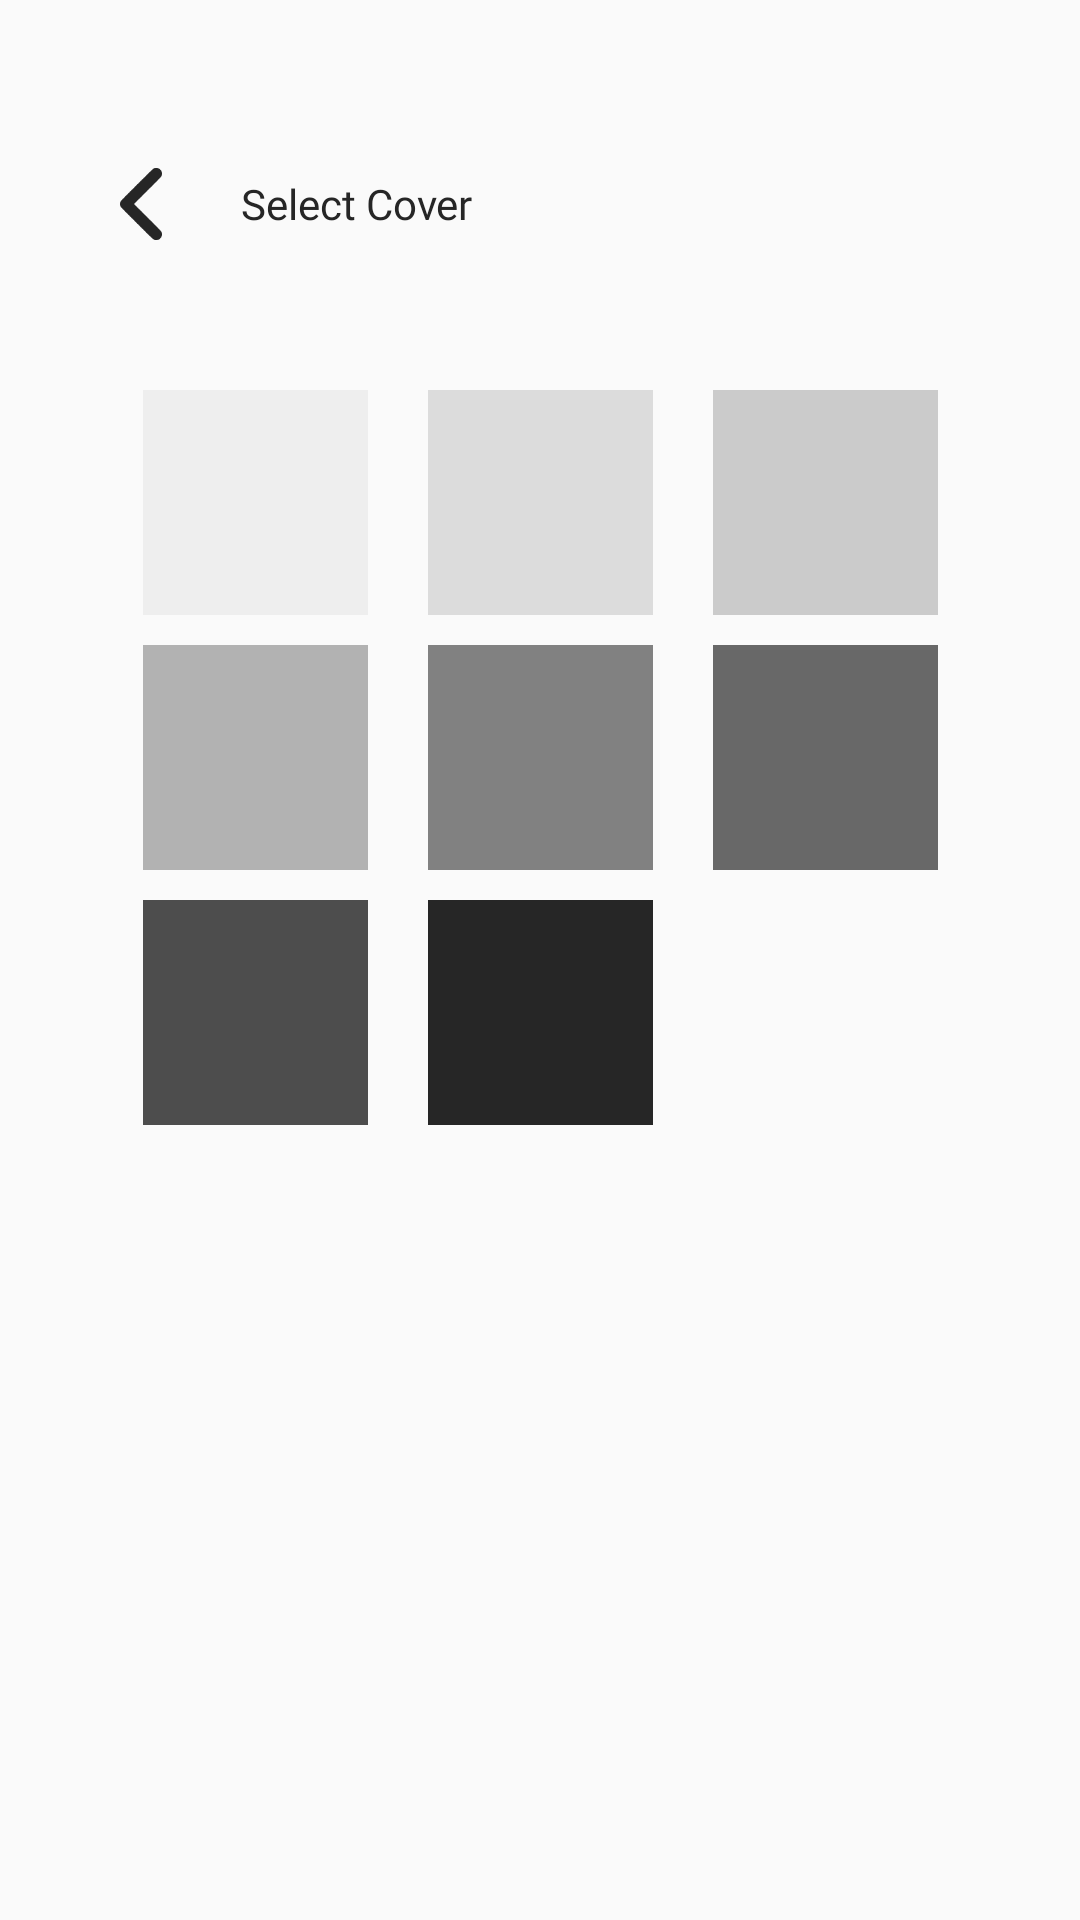

This screen was rendered from an Android layout file. Write that file and the resources it references.
<!-- AndroidManifest.xml: application theme Theme.MusicRecording -->
<!-- res/layout/selectcoverimg_activity.xml -->
<?xml version="1.0" encoding="utf-8"?>
<LinearLayout xmlns:android="http://schemas.android.com/apk/res/android"
    android:background="@color/mainbackcolor"
    android:orientation="vertical"
    android:layout_width="match_parent"
    android:layout_height="match_parent">

    <LinearLayout
        android:layout_width="match_parent"
        android:layout_height="match_parent"
        android:orientation="vertical"
        android:padding="40dp">
        <LinearLayout
            android:layout_width="match_parent"
            android:layout_height="56dp"
            android:orientation="horizontal">

            <ImageButton
                android:background="@drawable/beforebtn"
                android:id = "@+id/Btn_BF_toWriteDiary"
                android:layout_width="14dp"
                android:layout_height="24dp"
                android:layout_gravity="center"
                android:adjustViewBounds="true"
                android:scaleType="fitCenter"
                android:layout_marginRight="10dp"/>
            <View
                android:layout_width="16dp"
                android:layout_height="match_parent" />
            <TextView
                android:fontFamily="@font/suitbold"
                android:textColor="@color/maincolor"
                android:layout_width="wrap_content"
                android:layout_height="match_parent"
                android:text="Select Cover"
                android:id="@+id/Text_SelectCover"
                android:textSize="14dp"
                android:gravity="center"
                android:layout_gravity="center"
                />

        </LinearLayout>
        <View
            android:layout_width="match_parent"
            android:layout_height="24dp" />
        <LinearLayout
            android:layout_width="match_parent"
            android:layout_height="wrap_content"
            android:orientation="horizontal"
            android:gravity="center_horizontal"
            android:layout_marginTop="10dp">
            <ImageButton
                android:background="@android:color/transparent"
                android:layout_marginHorizontal="10dp"
                android:id = "@+id/Btn_Mood1"
                android:layout_width="75dp"
                android:layout_height="75dp"
                android:src="@drawable/default_covermood1"
                android:adjustViewBounds="true"
                android:scaleType="fitCenter"/>
            <ImageButton
                android:background="@android:color/transparent"
                android:layout_marginHorizontal="10dp"
                android:id = "@+id/Btn_Mood2"
                android:layout_width="75dp"
                android:layout_height="75dp"
                android:src="@drawable/default_covermood2"
                android:adjustViewBounds="true"
                android:scaleType="fitCenter"/>
            <ImageButton
                android:background="@android:color/transparent"
                android:layout_marginHorizontal="10dp"
                android:id = "@+id/Btn_Mood3"
                android:layout_width="75dp"
                android:layout_height="75dp"
                android:src="@drawable/default_covermood3"
                android:adjustViewBounds="true"
                android:scaleType="fitCenter"/>
        </LinearLayout>

        <LinearLayout
            android:layout_width="match_parent"
            android:layout_height="wrap_content"
            android:orientation="horizontal"
            android:gravity="center_horizontal"
            android:layout_marginTop="10dp">

            <ImageButton
                android:background="@android:color/transparent"
                android:layout_marginHorizontal="10dp"
                android:id = "@+id/Btn_Mood4"
                android:layout_width="75dp"
                android:layout_height="75dp"
                android:src="@drawable/default_covermood4"
                android:adjustViewBounds="true"
                android:scaleType="fitCenter"/>
            <ImageButton
                android:background="@android:color/transparent"
                android:layout_marginHorizontal="10dp"
                android:id = "@+id/Btn_Mood5"
                android:layout_width="75dp"
                android:layout_height="75dp"
                android:src="@drawable/default_covermood5"
                android:adjustViewBounds="true"
                android:scaleType="fitCenter"/>
            <ImageButton
                android:background="@android:color/transparent"
                android:layout_marginHorizontal="10dp"
                android:id = "@+id/Btn_Mood6"
                android:layout_width="75dp"
                android:layout_height="75dp"
                android:src="@drawable/default_covermood6"
                android:adjustViewBounds="true"
                android:scaleType="fitCenter"/>
        </LinearLayout>

        <LinearLayout
            android:layout_width="match_parent"
            android:layout_height="wrap_content"
            android:orientation="horizontal"
            android:gravity="center_horizontal"
            android:layout_marginTop="10dp">

            <ImageButton
                android:background="@android:color/transparent"
                android:layout_marginHorizontal="10dp"
                android:id = "@+id/Btn_Mood7"
                android:layout_width="75dp"
                android:layout_height="75dp"
                android:src="@drawable/default_covermood7"
                android:adjustViewBounds="true"
                android:scaleType="fitCenter"/>
            <ImageButton
                android:background="@android:color/transparent"
                android:layout_marginHorizontal="10dp"
                android:id = "@+id/Btn_Mood8"
                android:layout_width="75dp"
                android:layout_height="75dp"
                android:src="@drawable/default_covermood8"
                android:adjustViewBounds="true"
                android:scaleType="fitCenter"/>
            <ImageButton
                android:background="@android:color/transparent"
                android:layout_marginHorizontal="10dp"
                android:layout_width="75dp"
                android:layout_height="75dp"
                android:adjustViewBounds="true"
                android:scaleType="fitCenter"/>
        </LinearLayout>
    </LinearLayout>
</LinearLayout>
<!-- resources referenced by this layout -->
<resources>
  <color name="mainbackcolor">#FAFAFA</color>
  <color name="maincolor">#262626</color>
  <!-- drawable beforebtn (drawable) -->
  <?xml version="1.0" encoding="utf-8"?>
  <selector xmlns:android="http://schemas.android.com/apk/res/android">
      <item android:state_pressed="true"
          android:drawable="@drawable/clicked_before2">
      </item>
      <item android:state_pressed="false"
          android:drawable="@drawable/default_before">
      </item>
  </selector>
  <!-- drawable default_covermood1: png bitmap (drawable, 1400 bytes) -->
  <!-- drawable default_covermood2: png bitmap (drawable, 1400 bytes) -->
  <!-- drawable default_covermood3: png bitmap (drawable, 1400 bytes) -->
  <!-- drawable default_covermood4: png bitmap (drawable, 1400 bytes) -->
  <!-- drawable default_covermood5: png bitmap (drawable, 1399 bytes) -->
  <!-- drawable default_covermood6: png bitmap (drawable, 1400 bytes) -->
  <!-- drawable default_covermood7: png bitmap (drawable, 1400 bytes) -->
  <!-- drawable default_covermood8: png bitmap (drawable, 1400 bytes) -->
  <style name="Theme.MusicRecording" parent="Theme.MaterialComponents.DayNight.DarkActionBar">
          
          <item name="colorPrimary">@color/purple_500</item>
          <item name="colorPrimaryVariant">@color/purple_700</item>
          <item name="colorOnPrimary">@color/white</item>
          
          <item name="colorSecondary">@color/teal_200</item>
          <item name="colorSecondaryVariant">@color/teal_700</item>
          <item name="colorOnSecondary">@color/black</item>
          
          <item name="android:statusBarColor">?attr/colorPrimaryVariant</item>
          
          <item name="windowNoTitle">true</item>
      </style>
  <!-- drawable clicked_before2: png bitmap (drawable, 1927 bytes) -->
  <!-- drawable default_before: png bitmap (drawable, 1738 bytes) -->
  <color name="purple_500">#262626</color>
  <color name="purple_700">#262626</color>
  <color name="white">#FFFFFFFF</color>
  <color name="teal_200">#FF03DAC5</color>
  <color name="teal_700">#FF018786</color>
  <color name="black">#FF000000</color>
</resources>
